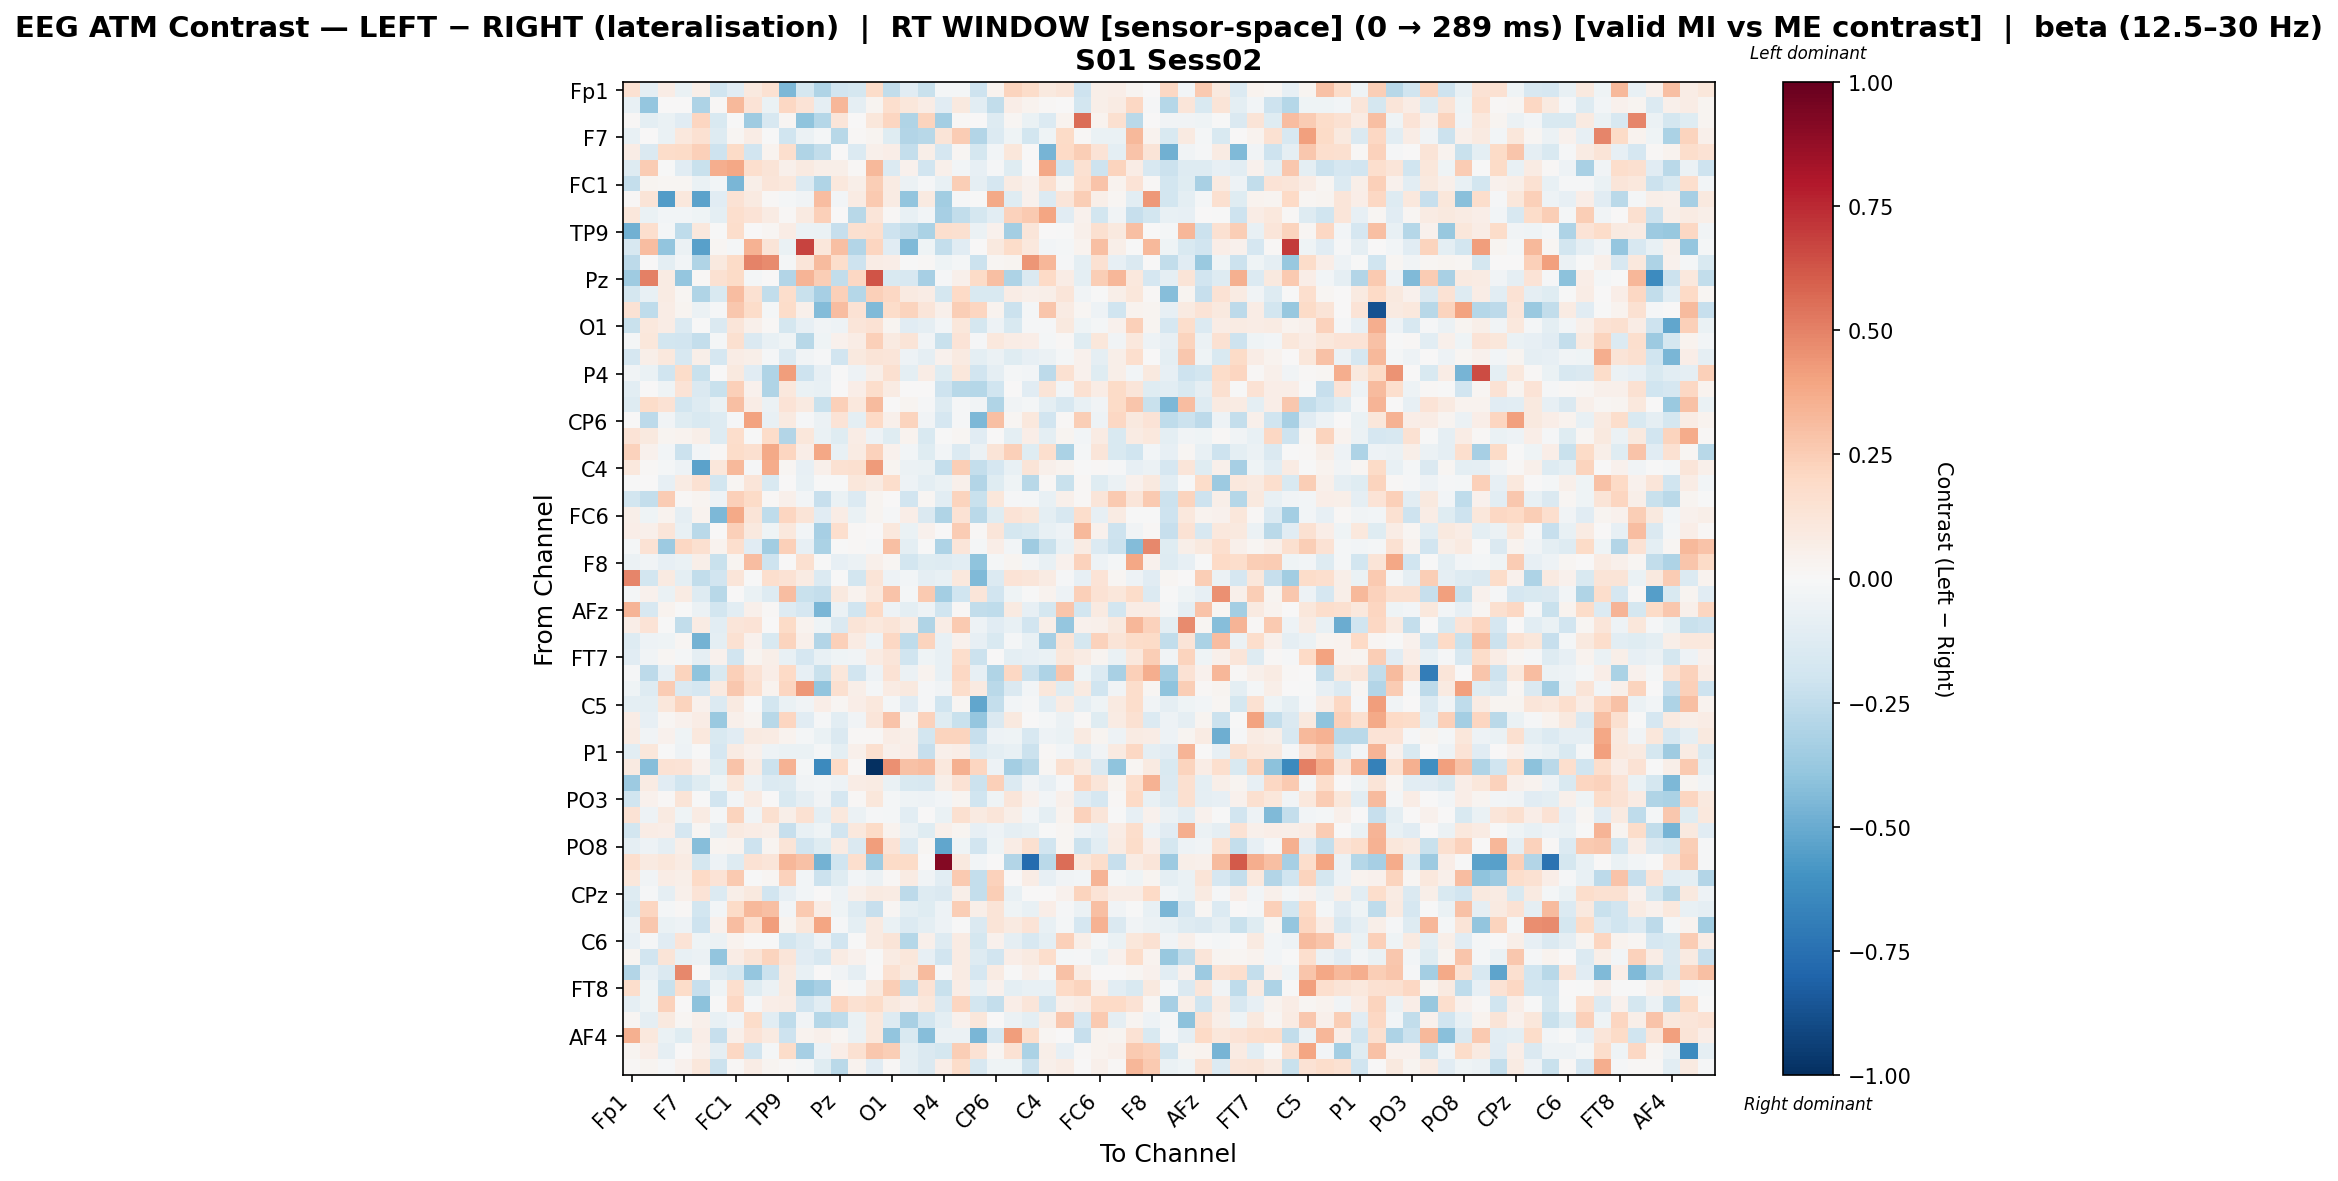

The data file committed next to this chart (first rows):
, Fp1, Fz, F3, F7, FT9, FC5, FC1, C3, T7, TP9, CP5, CP1, Pz, P3, P7, O1, Oz, O2, P4, P8, TP10, CP6, CP2
Fp1, 0.1539, -0.09115, 0.07226, -0.07028, 0.06222, -0.1972, -0.1134, 0.1004, 0.1506, -0.4527, -0.1726, -0.303, -0.1919, -0.1725, 0.1871, -0.2423, -0.1127, -0.2188, -0.02211, -0.01867, -0.2102, 0.03397, 0.2213
Fz, -0.07135, -0.3889, 0.007177, 0.0, -0.3099, 0.01025, 0.3236, 0.1397, -0.06457, 0.2073, 0.1335, -0.0884, 0.3327, -0.09346, 0.02353, 0.1662, 0.1104, 0.07239, -0.1113, 0.09766, -0.1054, -0.2434, 0.06679
F3, 0.009401, -0.1013, -0.06289, -0.1134, 0.2176, -0.1491, -0.00779, -0.3586, -0.1639, 0.01603, -0.401, -0.2829, 0.1217, 0.003914, 0.1105, 0.2187, -0.3013, 0.2188, -0.3433, 0.00905, 0.003281, -0.1279, 0.01855
F7, -0.07059, 0.0, -0.0659, 0.1054, 0.1508, -0.1278, 0.01954, 0.07676, -0.00505, -0.2005, -0.05863, -0.02263, -0.2758, 0.01291, 0.02692, -0.1208, -0.2955, -0.2798, 0.1272, 0.2514, -0.292, -0.1376, -0.04327
FT9, 0.07156, -0.1476, 0.1836, 0.1927, 0.2354, -0.2084, 0.192, -0.1899, 0.03894, 0.1682, -0.2981, -0.2434, 0.0, -0.136, 0.05276, 0.06934, -0.236, 0.0558, -0.1681, 0.01948, -0.1769, -0.02885, 0.1142
FC5, -0.1271, 0.2573, -0.0002002, -0.1165, -0.2225, 0.3633, 0.3838, 0.1697, 0.1283, 0.05093, 0.08736, 0.0566, 0.05562, 0.01433, 0.3248, -0.1339, 0.04161, -0.1938, 0.04843, -0.02562, -0.08156, -0.01332, -0.1249
FC1, -0.2374, 0.02785, 0.02273, 0.01932, -0.06308, -0.02417, -0.4569, 0.06067, 0.1185, 0.1058, -0.1342, -0.3007, 0.1088, 0.0549, 0.2429, 0.08068, -0.05721, -0.0115, -0.07753, 0.2488, -0.09243, -0.1692, 0.08172
C3, 0.01133, 0.1283, -0.5609, 0.104, -0.5325, -0.1158, 0.1429, 0.0935, 0.01185, -0.0229, -0.03585, 0.3085, -0.03106, 0.08018, 0.2585, 0.08017, -0.394, 0.09151, -0.3504, -0.007892, -0.003025, 0.3771, -0.1183
T7, 0.1144, -0.06995, -0.02537, -0.02877, -0.04378, -0.09755, 0.1677, 0.1388, 0.08453, 0.009706, 0.09106, 0.2344, 0.0, -0.2738, 0.1208, 0.01482, -0.07447, -0.0304, -0.3336, -0.245, -0.1755, -0.1023, 0.2281
TP9, -0.4792, 0.1657, -0.02004, -0.2501, 0.1076, -0.0002885, 0.1728, 0.00123, 0.01866, 0.07381, -0.05836, -0.06394, -0.2277, 0.1591, 0.17, -0.2047, -0.249, -0.3181, 0.1642, 0.1624, -0.05644, 0.04118, -0.3379
CP5, -0.1617, 0.3124, -0.396, -0.06205, -0.5436, 0.0229, -0.02234, 0.3454, 0.1303, -0.0683, 0.6781, 0.1158, 0.3026, -0.2912, 0.2126, -0.1139, -0.4423, -0.04422, -0.2388, -0.1097, 0.0008617, 0.09464, 0.1811
CP1, -0.2591, 0.006096, -0.09914, -0.02475, -0.2971, 0.09921, 0.1913, 0.4999, 0.4754, -0.02209, 0.1208, 0.3142, 0.1748, -0.2058, 0.07789, 0.06276, -0.001565, 0.009245, -0.04302, -0.0218, -0.2115, 0.01993, 0.02591
Pz, -0.3526, 0.5056, 0.08124, -0.3841, 0.009867, 0.1511, 0.1903, -0.01824, 0.0, -0.2899, 0.3375, 0.2468, -0.2435, 0.2064, 0.632, -0.1502, -0.1608, -0.3351, -0.01152, 0.05042, 0.1918, 0.3016, -0.3113
P3, -0.1777, -0.07553, 0.08459, 0.01904, -0.3038, -0.1542, 0.3083, 0.1549, -0.2471, 0.1735, -0.2265, -0.3282, 0.2418, -0.2829, 0.2383, 0.205, 0.08936, 0.07556, -0.1789, 0.2025, -0.156, -0.1491, 0.07582
P7, 0.1415, -0.2552, 0.07101, 0.02477, -0.05653, -0.007897, 0.2681, 0.1845, -0.01625, 0.1797, 0.05058, -0.4355, 0.3111, 0.144, -0.4437, 0.1854, 0.2226, 0.1203, 0.0494, 0.2453, 0.2114, 0.0361, -0.2173
O1, -0.2189, 0.1069, 0.07443, -0.1343, -0.00714, -0.1435, 0.1181, 0.05069, 0.01228, -0.179, -0.08309, -0.03399, -0.04694, 0.1181, 0.1411, 0.0277, -0.1124, -0.09372, -0.02917, 0.1145, -0.1759, -0.05335, -0.1523
Oz, -0.02343, 0.1145, -0.1798, -0.1916, -0.2347, -0.0196, 0.1576, -0.1433, -0.07099, -0.0417, -0.2812, -0.04494, 0.04011, 0.07372, 0.2385, 0.08969, 0.1296, -0.03476, -0.2265, 0.1334, -0.01136, 0.103, 0.07416
O2, -0.1668, 0.0599, 0.1072, -0.1578, 0.05915, -0.1648, 0.0753, 0.05835, -0.01194, -0.1388, -0.03343, -0.01314, -0.1928, 0.09392, 0.1327, 0.12, -0.05346, -0.08679, 0.04028, 0.08767, -0.09433, -0.06211, -0.1225
P4, -0.03594, -0.06831, -0.2025, 0.1869, -0.2213, 0.0005177, 0.09876, -0.111, -0.297, 0.4201, -0.2085, -0.07896, -0.002093, -0.04913, 0.05823, 0.1581, -0.09402, 0.07295, -0.1218, 0.1103, -0.1942, -0.08859, -0.01821
P8, -0.1019, 0.006513, -0.04251, 0.136, -0.1474, -0.2231, 0.2408, 0.04237, -0.3001, 0.1083, -0.06522, -0.07211, 0.002196, 0.06324, 0.1782, 0.07941, 0.005949, 0.00503, -0.209, -0.2761, -0.2819, -0.1997, 0.0003556
TP10, -0.1268, 0.181, 0.1438, -0.185, -0.1323, -0.0634, 0.3025, 0.07401, -0.05922, 0.1373, 0.09046, -0.2213, 0.2395, 0.1017, 0.3161, 0.003698, 0.03048, -0.0151, -0.1284, -0.007859, -0.03508, -0.301, -0.03565
CP6, 0.007159, -0.2647, -0.03748, -0.1173, -0.1548, -0.1315, -0.01224, 0.4048, -0.07455, 0.08835, -0.01206, -0.05907, 0.1368, -0.09902, 0.2007, 0.04917, 0.2219, -0.03488, -0.1711, -0.01358, -0.4472, 0.3033, 0.02105
CP2, 0.1359, 0.09418, 0.02613, 0.03817, 0.05949, -0.1303, 0.173, -0.002739, 0.1831, -0.2966, 0.1096, -0.06457, -0.1221, 0.07045, -0.05393, -0.1229, 0.03143, -0.154, -0.00275, 0.02326, -0.1097, 0.003832, -0.09957
Cz, 0.2289, 0.04253, -0.02419, -0.2133, -0.02775, 0.01103, 0.1861, 0.1639, 0.3758, 0.211, 0.06481, 0.3828, -0.07474, 0.07971, 0.2277, 0.03991, -0.02487, -0.1235, -0.02946, -0.1351, -0.05769, 0.1302, 0.2344
C4, 0.1032, 0.01448, -0.02293, -0.0483, -0.533, 0.1153, 0.3205, -0.008394, 0.3697, 0.01877, -0.08215, 0.05457, 0.1497, 0.1573, 0.4225, 0.02428, -0.0582, -0.06448, -0.237, 0.2498, -0.2392, -0.1694, -0.07499
T8, -0.007631, 0.0, -0.08142, 0.07851, 0.1536, -0.1809, 0.02157, 0.1197, -0.1559, 0.003315, -0.07549, -0.00535, -0.005595, 0.1131, 0.08657, 0.1763, -0.05212, -0.09639, -0.0642, 0.05331, -0.2926, -0.1186, -0.04613
FT10, -0.185, -0.2391, 0.2562, 0.01128, 0.02946, -0.04729, 0.2414, 0.1889, 0.01077, 0.05072, -0.02909, -0.233, -0.0643, -0.1406, 0.02608, 0.005747, -0.1915, 0.01896, -0.1019, 0.2259, -0.2205, 0.1164, -0.008972
FC6, 0.05596, -0.04634, 0.03796, -0.08624, 0.03457, -0.4505, 0.3819, 0.1298, -0.2559, 0.2119, 0.1283, -0.1151, 0.07475, -0.06265, 0.02811, -0.01539, 0.06492, -0.1417, -0.2984, 0.1454, -0.2704, -0.1234, 0.133
FC2, 0.06713, 0.05001, 0.1225, -0.07704, -0.2693, 0.001928, 0.2389, 0.09519, -0.04445, 0.1083, -0.02519, -0.3329, 0.1715, 0.01218, 0.005612, 0.104, -0.06643, 0.04505, 0.004318, 0.2566, 0.01436, 0.1175, -0.1753
F4, -0.02164, 0.1442, -0.3618, 0.2044, 0.1632, 0.03886, 0.1654, -0.1102, -0.3472, 0.2387, -0.08186, -0.3133, -0.007744, 0.01241, -0.009256, 0.299, -0.09935, -0.007069, -0.3075, 0.1235, -0.01688, 0.0657, -0.02557
F8, -0.06122, -0.03829, -0.08269, -0.06351, 0.0563, -0.2214, 0.02456, 0.3096, -0.2033, 0.005574, 0.1634, -0.006586, -0.08467, -0.05546, 0.04735, 0.01902, -0.1868, -0.1197, -0.1274, -0.1088, -0.401, -0.02183, 0.02859
AF7, 0.4874, -0.1832, 0.09367, -0.0975, -0.2465, -0.1887, 0.1174, -0.007625, 0.1651, 0.1442, 0.07957, -0.1358, -0.0007078, -0.186, 0.1258, -0.04804, -0.02432, -0.08894, -0.07205, 0.1093, -0.4446, -0.1371, 0.1352
AF3, -0.01974, 0.04218, -0.06719, 0.08499, -0.1269, -0.2753, 0.00746, -0.06782, -0.1316, 0.3085, -0.2196, -0.2366, 0.1007, 0.03899, 0.1025, 0.2823, -0.01565, 0.259, -0.3369, -0.1984, 0.1246, -0.1914, -0.04033
AFz, 0.336, -0.1613, 0.03793, -0.004936, -0.0572, -0.186, -0.1079, 0.04726, 0.01378, -0.131, -0.1693, -0.4534, -0.05825, -0.2028, 0.1978, -0.04996, -0.09854, -0.05315, -0.1966, 0.01335, -0.2435, -0.2507, 0.09343
F1, 0.06893, 0.1354, -0.00365, -0.2435, 0.08126, -0.1043, 0.1208, 0.1378, 0.007645, 0.1884, 0.03491, -0.04515, -0.1411, 0.125, 0.1033, 0.1298, 0.08577, -0.3026, 0.07067, 0.2652, -0.05177, -0.1134, -0.07569
F5, -0.1314, -0.05108, -0.04638, 0.01887, -0.4725, -0.1002, 0.1513, 0.03991, -0.154, 0.2225, 0.0471, -0.2916, 0.2395, 0.08045, -0.05406, 0.208, -0.253, 0.2195, -0.07409, 0.04344, -0.08385, -0.1546, -0.01723
FT7, -0.1123, -0.03141, 0.02258, -0.01941, -0.09151, 0.04463, -0.1947, 0.0244, 0.05852, -0.07708, -0.1646, -0.0731, -0.04355, -0.03884, 0.082, 0.1178, -0.1982, -0.03961, -0.07666, 0.1729, -0.2179, 0.006104, -0.09777
FC3, -0.008598, -0.2579, -0.08118, 0.2233, -0.3999, -0.1534, 0.2396, 0.1449, 0.06704, 0.1983, -0.08446, -0.2252, 0.1106, -0.1949, -0.05412, 0.1409, -0.0599, 0.03773, -0.07078, 0.2109, -0.08235, -0.3, 0.2066
C1, -0.0392, -0.1323, 0.2567, -0.1412, -0.1655, 0.08742, 0.2665, 0.1704, 0.03761, 0.2124, 0.4342, -0.3912, 0.1612, 0.06005, -0.01845, 0.08361, 0.09428, -0.009199, -0.03292, 0.1726, 0.08618, -0.2667, -0.1429
C5, -0.1013, -0.09478, 0.1113, 0.2233, 0.0397, -0.1399, 0.09262, -0.005865, -0.1802, -0.06252, -0.0334, 0.06924, 0.01908, 0.06589, 0.109, -0.0214, -0.1157, -0.01288, -0.1978, 0.0218, -0.5216, -0.2395, -0.02741
TP7, 0.07468, -0.08137, 0.02229, 0.04085, 0.07151, -0.3677, 0.04812, 0.02627, -0.2785, 0.2135, -0.1137, -0.00803, -0.1086, -0.03235, 0.1182, 0.2831, 0.02994, 0.2309, -0.1219, -0.2207, -0.3873, -0.1476, 0.0941
CP3, 0.07974, -0.03151, 0.03972, -0.04482, 0.1063, -0.1509, -0.1133, 0.0917, 0.08147, 0.03312, -0.01751, -0.06942, -0.1416, 0.009711, 0.01354, 0.07734, 0.05912, -0.1829, 0.2224, 0.2219, -0.2272, -0.05421, -0.04663
P1, -0.1052, 0.1111, -0.007407, -0.04903, -0.001797, -0.1704, 0.07836, 0.04634, -0.05399, -0.06395, -0.06467, -0.0164, -0.09488, 0.05163, 0.158, 0.0527, 0.06279, -0.2292, 0.04975, 0.06346, -0.1393, -0.09518, -0.07721
P5, 0.08656, -0.4289, 0.141, 0.133, 0.04416, -0.1183, 0.2854, 0.08486, -0.2141, 0.3443, -0.01638, -0.6373, 0.2015, 0.01394, -1.0, 0.4533, 0.2945, 0.3071, 0.1034, 0.3533, 0.2124, -0.05215, -0.3391
PO7, -0.3603, 0.07869, -0.1134, -0.2026, -0.1245, -0.0449, 0.1096, -0.05815, -0.1393, -0.128, -0.03657, -0.02575, -0.05188, 0.07452, 0.07859, -0.06536, -0.155, -0.1611, 0.05601, 0.148, -0.2147, 0.2388, -0.1364
PO3, -0.1968, 0.04129, 0.01507, 0.131, -0.007409, -0.1892, -0.02653, 0.07828, 0.007009, -0.154, -0.08644, -0.03462, -0.1645, 0.00833, 0.1155, -0.02263, -0.04063, -0.05, -0.02575, 0.02909, -0.1992, -0.04284, 0.1183
POz, 0.1461, -0.05192, 0.08681, -0.04226, 0.08368, -0.01757, 0.2238, -0.03272, 0.1606, 0.05579, 0.1536, -0.09671, 0.108, -0.05515, -0.01052, -0.0168, -0.1018, 0.0, -0.07021, 0.1592, 0.08958, 0.1207, 0.05893
PO4, -0.1862, 0.07763, 0.06865, -0.1662, 0.02182, -0.09289, 0.09146, 0.07398, 0.06143, -0.2312, -0.07407, -0.04274, -0.1899, 0.1018, 0.1888, 0.03624, -0.05759, -0.1191, 0.05451, 0.02979, -0.07887, -0.05384, -0.09359
PO8, -0.09017, -0.05261, -0.09176, 0.06211, -0.4238, 0.02914, 0.03899, -0.2059, 0.02362, 0.1271, -0.192, -0.1242, 0.07906, -0.148, 0.4206, 0.1329, -0.1381, 0.02227, -0.52, -0.041, -0.1889, -0.04402, 0.07224
P6, 0.1674, 0.09318, 0.1155, 0.08023, -0.1741, -0.0534, -0.131, 0.1442, 0.1192, 0.3327, 0.2893, -0.4709, -0.1973, 0.1642, -0.3527, 0.1911, 0.188, 0.002528, 0.918, 0.09905, -0.0306, 0.001139, -0.294
P2, 0.1163, -0.03666, 0.07047, 0.05852, 0.199, 0.1335, 0.2592, -0.0005649, 0.01658, 0.2322, -0.02674, -0.2168, -0.1236, -0.02378, -0.05674, 0.01133, 0.08399, -0.0371, -0.1065, 0.2621, -0.2393, 0.2336, 0.003846
CPz, -0.127, -0.0147, -0.08715, 0.05358, 0.1385, -0.1371, 0.06132, 0.0939, -0.1947, -0.08394, -0.02427, 0.0, -0.05419, 0.05279, 0.08608, 0.07973, -0.2641, -0.1324, -0.1479, 0.0621, -0.2421, 0.2446, -0.07642
CP4, -0.1499, 0.2166, -0.02245, 0.01046, -0.1807, -0.03002, 0.1925, 0.3254, 0.2971, -0.02369, 0.2656, 0.07767, -0.04067, -0.1308, -0.2305, 0.01665, -0.1007, -0.1185, -0.05121, 0.2471, 0.05479, 0.1305, -0.04603
TP8, -0.06202, 0.2706, -0.06604, -0.04717, -0.2044, 0.04271, 0.307, 0.1644, 0.4149, 0.02363, 0.1158, 0.3959, -0.007974, -0.09596, 0.08688, -0.06398, -0.1361, -0.1004, -0.04794, -0.002898, -0.1457, 0.1327, 0.08828
C6, -0.08506, -0.01355, -0.1132, 0.1336, -0.04375, -0.06009, 0.03753, -0.0004879, -0.00577, -0.1874, -0.1262, -0.05177, -0.1902, -0.003884, 0.09369, 0.1319, -0.2889, 0.05273, -0.1288, 0.07867, -0.1739, 0.04604, -0.09319
C2, 0.02721, -0.1918, 0.1317, -0.07418, -0.05665, -0.3966, 0.07105, 0.1254, 0.2219, 0.1207, -0.1151, -0.1636, 0.08507, 0.04548, -0.0006433, 0.08294, 0.1151, -0.08017, -0.1927, 0.07959, -0.131, -0.1899, 0.06513
FC4, -0.2951, -0.0852, -0.1413, 0.4821, -0.002175, -0.1307, -0.1754, -0.3876, -0.213, 0.08697, -0.07133, 0.006314, -0.03808, -0.08796, 0.001757, 0.1534, 0.0973, 0.3188, -0.009297, 0.08434, -0.1681, 0.07832, -0.001848
FT8, 0.1781, -0.04613, -0.2192, 0.184, -0.2342, -0.04048, 0.1642, -0.1233, -0.05876, 0.08608, -0.3725, -0.335, 0.01055, -0.02121, 0.09386, 0.2498, -0.2436, 0.1442, -0.2252, 0.07596, -0.07759, 0.0463, -0.1005
F6, -0.08707, -0.04442, 0.2317, 0.002383, -0.4136, -0.003758, 0.2088, -0.0122, 0.06982, 0.07714, -0.1922, -0.1088, 0.2184, 0.1515, 0.1823, 0.09567, 0.0652, 0.1134, -0.1411, 0.2167, -0.1836, -0.2354, 0.06358
AF8, 0.01602, -0.09219, 0.09769, 0.01746, 0.04813, -0.07472, -0.03675, 0.1838, -0.1088, -0.2555, -0.03529, -0.288, -0.2565, -0.06595, 0.1067, -0.1301, -0.3276, -0.1855, -0.1013, 0.04413, 0.112, 0.004073, -0.06061
... 3 more rows
